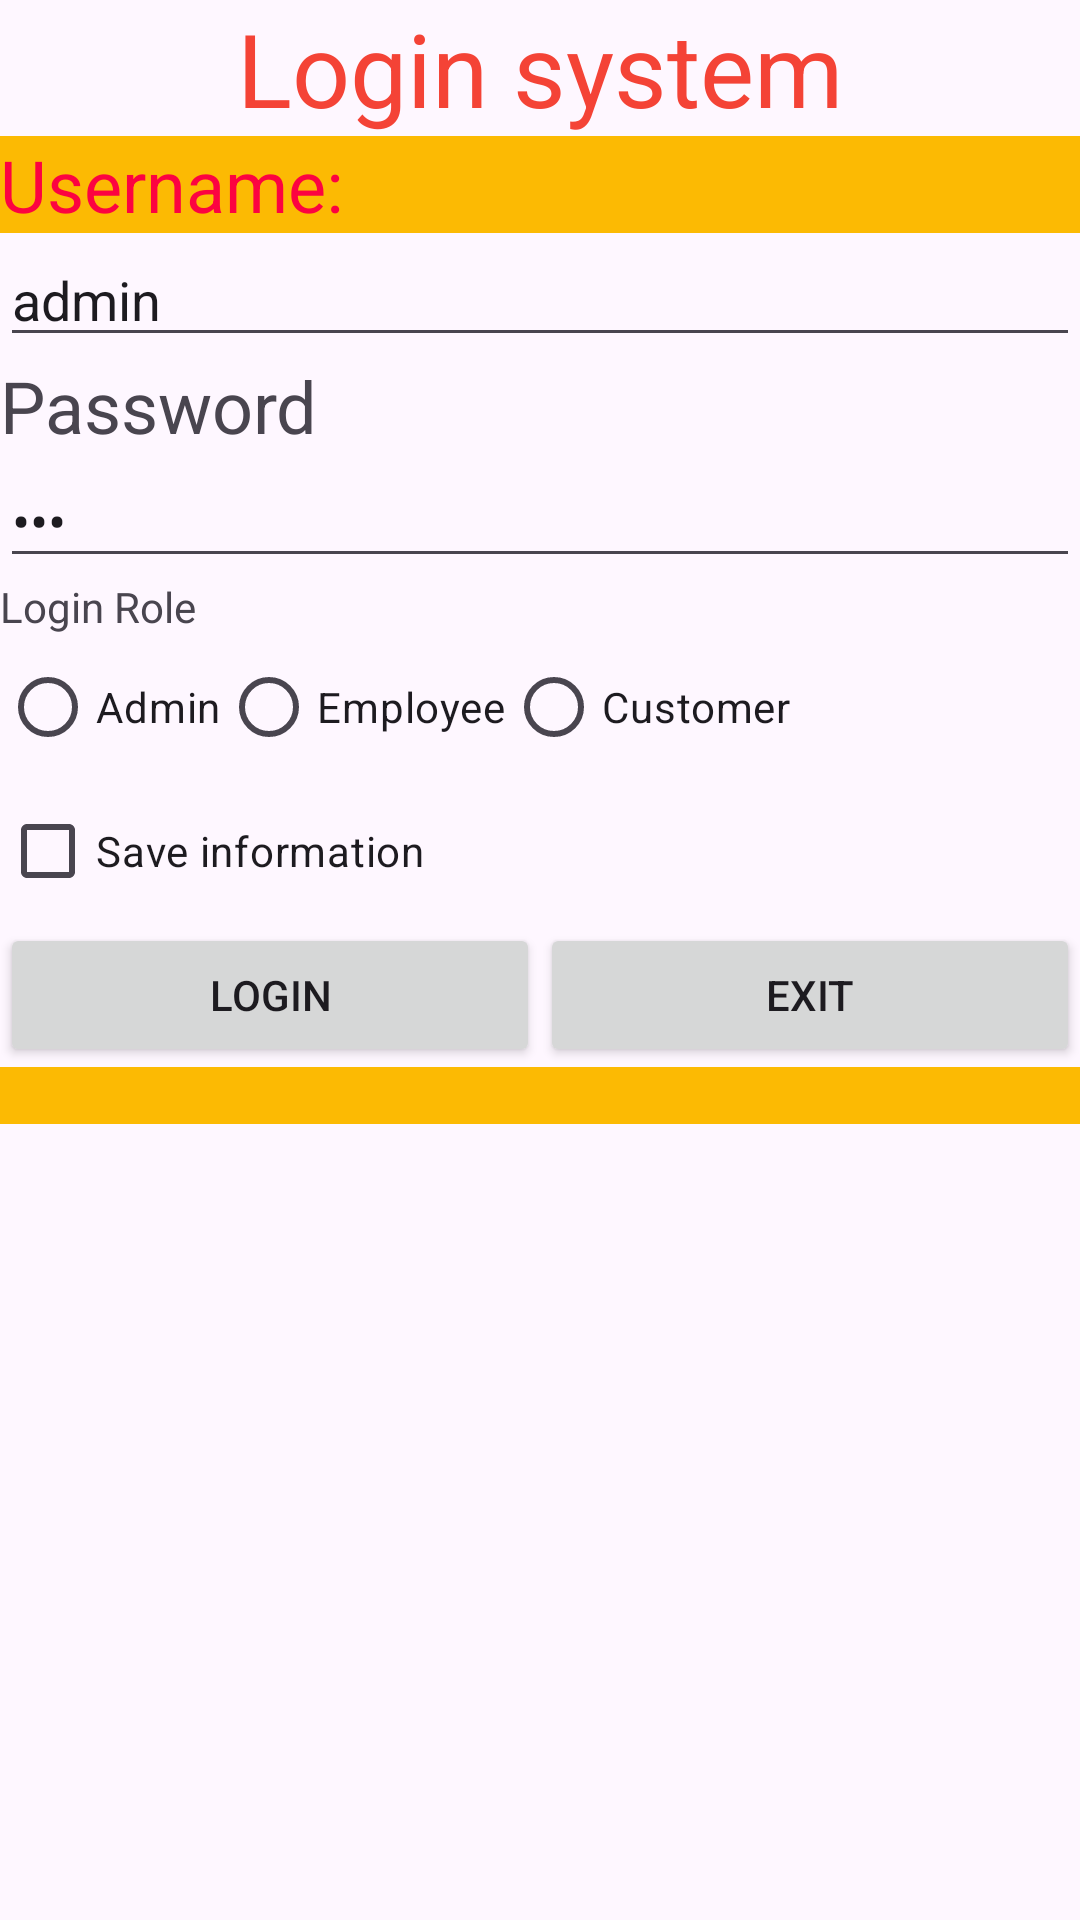

Layout XML and referenced resources for this Android screen:
<!-- AndroidManifest.xml: application theme Theme.K234112ehqv -->
<!-- res/layout/activity_login.xml -->
<?xml version="1.0" encoding="utf-8"?>
<LinearLayout xmlns:android="http://schemas.android.com/apk/res/android"
    xmlns:app="http://schemas.android.com/apk/res-auto"
    xmlns:tools="http://schemas.android.com/tools"
    android:id="@+id/main"
    android:layout_width="match_parent"
    android:layout_height="match_parent"
    android:backgroundTint="@color/yellow_background"
    android:orientation="vertical"
    tools:context=".LoginActivity">

    <TextView
        android:id="@+id/textView"
        android:layout_width="match_parent"
        android:layout_height="wrap_content"
        android:text="@string/str_login_system"
        android:textAlignment="center"
        android:textColor="#F44336"
        android:textSize="34sp" />

    <TextView
        android:id="@+id/textView2"
        android:layout_width="match_parent"
        android:layout_height="wrap_content"
        android:background="@color/yellow_background"
        android:text="@string/str_user_name"
        android:textColor="@color/red_text"
        android:textSize="24sp" />

    <EditText
        android:id="@+id/editTextUsername"
        android:layout_width="match_parent"
        android:layout_height="wrap_content"
        android:ems="10"
        android:inputType="text"
        android:hint="@string/str_hint_username"
        android:text="admin"

        />

    <TextView
        android:id="@+id/textView3"
        android:layout_width="match_parent"
        android:layout_height="wrap_content"
        android:text="@string/str_password"
        android:textSize="24sp" />

    <EditText
        android:id="@+id/editTextTextPassword"
        android:layout_width="match_parent"
        android:layout_height="wrap_content"
        android:ems="10"
        android:hint="@string/str_hint_password"
        android:inputType="textPassword"
        android:text="123"
        />

    <TextView
        android:id="@+id/textView4"
        android:layout_width="match_parent"
        android:layout_height="wrap_content"
        android:text="@string/str_login_role" />

    <RadioGroup
        android:layout_width="match_parent"
        android:layout_height="wrap_content"
        android:orientation="horizontal">

        <RadioButton
            android:id="@+id/rad_admin"
            android:layout_width="wrap_content"
            android:layout_height="wrap_content"
            android:text="@string/str_role_admin" />

        <RadioButton
            android:id="@+id/rad_employee"
            android:layout_width="wrap_content"
            android:layout_height="wrap_content"
            android:text="@string/str_role_employee" />

        <RadioButton
            android:id="@+id/rad_customer"
            android:layout_width="wrap_content"
            android:layout_height="wrap_content"
            android:text="Customer" />
    </RadioGroup>

    <CheckBox
        android:id="@+id/chk_SaveLogin"
        android:layout_width="match_parent"
        android:layout_height="wrap_content"
        android:text="@string/str_save_login_inf" />

    <LinearLayout
        android:layout_width="match_parent"
        android:layout_height="wrap_content"
        android:orientation="horizontal">

        <Button
            android:onClick="loginSystem"
            android:id="@+id/btn_login"
            android:layout_width="wrap_content"
            android:layout_height="wrap_content"
            android:layout_weight="1"
            android:text="@string/str_login" />

        <Button
            android:onClick="ExitSystem"
            android:id="@+id/btn_exit"
            android:layout_width="wrap_content"
            android:layout_height="wrap_content"
            android:layout_weight="1"
            android:text="@string/str_exit" />
    </LinearLayout>

    <TextView
        android:id="@+id/txtMassage"
        android:layout_width="match_parent"
        android:layout_height="wrap_content"
        android:background="@color/yellow_background" />

</LinearLayout>
<!-- resources referenced by this layout -->
<resources>
  <color name="red_text">#fc0341</color>
  <color name="yellow_background">#fcba03</color>
  <string name="str_exit">Exit</string>
  <string name="str_hint_password">Enter Your Password</string>
  <string name="str_hint_username">Enter your username</string>
  <string name="str_login">Login</string>
  <string name="str_login_role">Login Role</string>
  <string name="str_login_system">Login system</string>
  <string name="str_password">Password</string>
  <string name="str_role_admin">Admin</string>
  <string name="str_role_employee">Employee</string>
  <string name="str_save_login_inf">"Save information "</string>
  <string name="str_user_name">Username:</string>
  <style name="Theme.K234112ehqv" parent="Base.Theme.K234112ehqv" />
  <style name="Base.Theme.K234112ehqv" parent="Theme.Material3.DayNight.NoActionBar">
          
          
      </style>
</resources>
